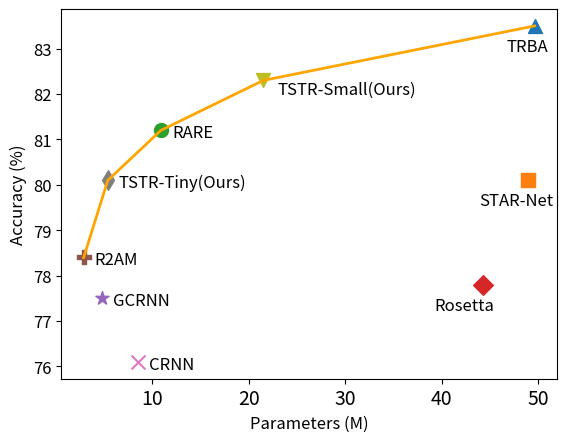

Write Python code to recreate this figure.
'''
Plot accuracy
'''

import numpy as np
import matplotlib.pyplot as plt
import matplotlib
import seaborn as sns
import argparse

acc_vs_param = {
        "TRBA": { "Accuracy": 83.5, "Parameters": 49.6},
        "STAR-Net": { "Accuracy": 80.1, "Parameters": 48.9},
        "RARE": { "Accuracy": 81.2, "Parameters": 10.9},
        "Rosetta": { "Accuracy": 77.8, "Parameters": 44.3},
        "GCRNN": { "Accuracy": 77.5, "Parameters": 4.8},
        "R2AM": { "Accuracy": 78.4, "Parameters": 2.9},
        "CRNN": { "Accuracy": 76.1, "Parameters": 8.5},
        "TSTR-Tiny(Ours)": { "Accuracy": 80.1, "Parameters": 5.4},
        "TSTR-Small(Ours)": { "Accuracy": 82.3, "Parameters": 21.5},
        }

acc_vs_param_env = [ (2.9, 5.4, 10.9, 21.5, 49.6), (78.4, 80.1, 81.2, 82.3, 83.5)]

acc_vs_time = {
        "TRBA": { "Accuracy": 83.5, "Speed (msec/image)": 22.8},
        "STAR-Net": { "Accuracy": 80.1, "Speed (msec/image)": 8.8},
        "RARE": { "Accuracy": 81.2, "Speed (msec/image)": 18.8},
        "Rosetta": { "Accuracy": 77.8, "Speed (msec/image)": 5.3},
        "GCRNN": { "Accuracy": 77.5, "Speed (msec/image)": 11.2},
        "R2AM": { "Accuracy": 78.4, "Speed (msec/image)": 22.9},
        "CRNN": { "Accuracy": 76.1, "Speed (msec/image)": 3.7},
        "TSTR-Tiny(Ours)": { "Accuracy": 80.1, "Speed (msec/image)": 9.3},
        "TSTR-Small(Ours)": { "Accuracy": 82.3, "Speed (msec/image)": 9.5},
        }

acc_vs_time_env = [ (3.7, 5.3, 8.8, 9.5, 22.8), (76.1, 77.8, 80.1, 82.3, 83.5)]

acc_vs_flops = {
        "TRBA": { "Accuracy": 83.5, "FLOPS": 10.9},
        "STAR-Net": { "Accuracy": 80.1, "FLOPS": 10.7},
        "RARE": { "Accuracy": 81.2, "FLOPS": 2.0},
        "Rosetta": { "Accuracy": 77.8, "FLOPS": 10.0},
        "GCRNN": { "Accuracy": 77.5, "FLOPS": 1.8},
        "R2AM": { "Accuracy": 78.4, "FLOPS": 2.0},
        "CRNN": { "Accuracy": 76.1, "FLOPS": 1.4},
        "TSTR-Tiny(Ours)": { "Accuracy": 80.1, "FLOPS": 2.1},
        "TSTR-Small(Ours)": { "Accuracy": 82.3, "FLOPS": 8.4},
        }

acc_vs_flops_env  = [ (1.4, 1.8, 2.0, 8.4, 10.9), (76.1, 77.5, 81.2, 82.3, 83.5)]

def plot_(data, envelope, title, ylabel="Accuracy", xlabel="Parameters"):
    plt.rc('font', size=12) 
    plt.rc('axes', titlesize=16)
    plt.rc('xtick', labelsize=14)

    fig, ax = plt.subplots()
    plt.ylabel(ylabel)
    plt.xlabel(xlabel)
    colors = sns.color_palette()[0:9]
    markers = ['^', 's', 'o', 'D', '*', 'P', 'x', 'd', 'v']

    #if "FLOPS"
    #x = np.arange(0,60,10)
    #ax.set_xticks(x)

    i = 0
    labels = []
    has_label = False
    for key, val in data.items():
        label = key
        acc = val["Accuracy"]
        if "Parameters" in xlabel:
            par = val["Parameters"]
        else:
            par = val[xlabel]
        color = colors[i]

        ax.scatter(par, acc, marker=markers[i], s=100, label=label, color=color)
        xytext = (8, -5)
        if par == 44.3 or par == 48.9:
            xytext = (-35, -18)
        elif par == 49.6:
            xytext = (-20, -18)
        elif par == 21.5 or par == 2.0:
            xytext = (10, -10)
        elif par == 8.8:
            xytext = (-65, -5)
        elif par == 22.8 or par == 22.9 or par == 8.4 or (par == 10.9 and "FLOPS" in xlabel) or par == 10.0 or par == 10.7:
            xytext = (-35, -20)
        elif par == 9.5:
            xytext = (5, -10)
        ax.annotate(key, (par, acc), xycoords='data',
                    xytext=xytext, textcoords='offset points')

        i = i + 1

    xval = envelope[0]
    yval = envelope[1]
    plt.plot(xval, yval, linewidth=2, color='orange')
    
    title = title.replace(" ", "_")
    title = title.replace("%", "")
    plt.savefig(title + ".png")
    plt.show()



if __name__ == '__main__':
    parser = argparse.ArgumentParser(description='Wordformer results')
    parser.add_argument('--data',
                        default=None,
                        help='Data to plot')
    parser.add_argument('--vspace',
                        default=0.2,
                        type=float,
                        help='Vertical space in bar graph label')
    args = parser.parse_args()
    ylabel = "Accuracy (%)"
    ncolors = 9

    if args.data == "time":
        xlabel = "Speed (msec/image)"
        title = "Accuracy vs Msec per Image"
        data = acc_vs_time
        envelope = acc_vs_time_env
    elif args.data == "flops":
        xlabel = "FLOPS"
        title = "Accuracy vs FLOPS"
        data = acc_vs_flops
        envelope = acc_vs_flops_env
    else:
        xlabel = "Parameters (M)"
        title = "Accuracy vs Number of Parameters"
        data = acc_vs_param
        envelope = acc_vs_param_env

    plot_(data=data, envelope=envelope, title=title, ylabel=ylabel, xlabel=xlabel)
